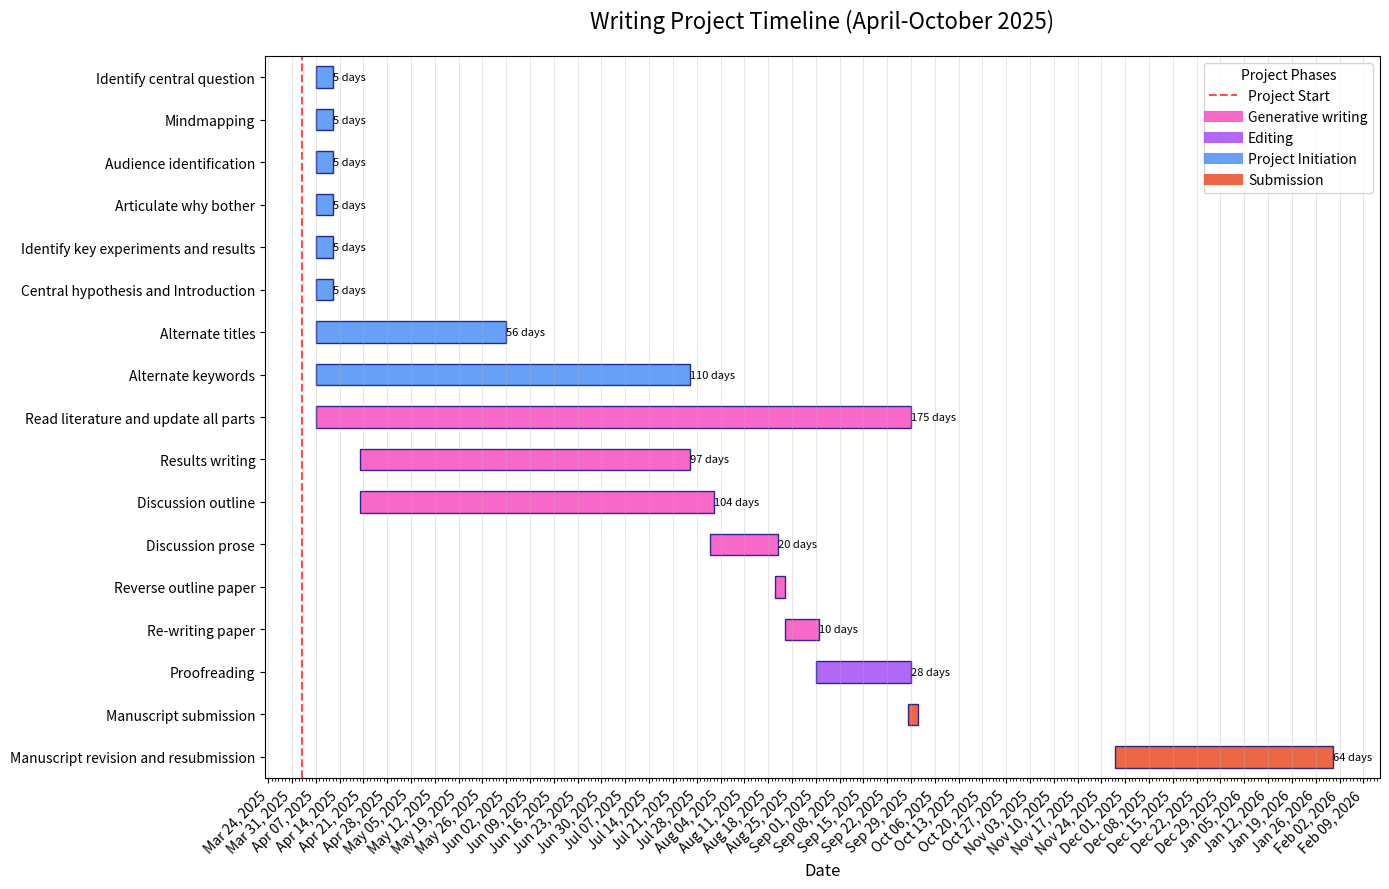

Write the Python code that produced this figure.
#!/opt/local/bin/python3.12
import matplotlib.pyplot as plt
import matplotlib.dates as mdates
import pandas as pd
from datetime import datetime, timedelta
from collections import namedtuple

# Create a named tuple for task data to ensure immutability
Task = namedtuple('Task', ['name', 'start', 'end', 'phase'])

# Define tasks using the immutable namedtuple
project_tasks = (
    Task("Identify central question", "2025-04-07", "2025-04-11", "Project Initiation"),
    Task("Mindmapping", "2025-04-07", "2025-04-11", "Project Initiation"),
    Task("Audience identification", "2025-04-07", "2025-04-11", "Project Initiation"),
    Task("Articulate why bother", "2025-04-07", "2025-04-11", "Project Initiation"),
    Task("Identify key experiments and results", "2025-04-07", "2025-04-11", "Project Initiation"),
    Task("Central hypothesis and Introduction", "2025-04-07", "2025-04-11", "Project Initiation"),
    Task("Alternate titles", "2025-04-07", "2025-06-01", "Project Initiation"),
    Task("Alternate keywords", "2025-04-07", "2025-07-25", "Project Initiation"),

    Task("Results writing", "2025-04-20", "2025-07-25", "Generative writing"),
    Task("Read literature and update all parts", "2025-04-07", "2025-09-28", "Generative writing"),
    Task("Discussion outline", "2025-04-20", "2025-08-01", "Generative writing"),
    Task("Discussion prose", "2025-08-01", "2025-08-20", "Generative writing"),
    Task("Reverse outline paper", "2025-08-20", "2025-08-22", "Generative writing"),
    Task("Re-writing paper", "2025-08-23", "2025-09-01", "Generative writing"),

    Task("Proofreading", "2025-09-01", "2025-09-28", "Editing"),

    Task("Manuscript submission", "2025-09-28", "2025-09-30", "Submission"),
    Task("Manuscript revision and resubmission", "2025-11-28", "2026-01-30", "Submission"),
)

# Define custom phase colors with updated categories
phase_colors = {
    "Project Initiation": "#4287f5",       # Blue
    "Research and Fig. Making": "#42c5f5",        # Light blue
    "Generative writing": "#f542bb", # Pink
    "Editing": "#9e42f5",   # Purple
    "Submission": "#e84118"       # Red
}

# Sort tasks by start date - create new tuple
sorted_tasks = tuple(sorted(project_tasks, key=lambda task: pd.Timestamp(task.start)))

# Create figure and axis
fig, ax = plt.subplots(figsize=(14, 9))

# Directly plot the sorted tasks
task_names = []
y_positions = []

for i, task in enumerate(sorted_tasks):
    # Convert dates to timestamps
    start_date = pd.Timestamp(task.start)
    end_date = pd.Timestamp(task.end)
    
    # Calculate y position (bottom to top)
    y_pos = len(sorted_tasks) - i - 1
    y_positions.append(y_pos)
    
    # Save task name for y-axis labeling
    task_names.append(task.name)
    
    # Calculate duration
    duration = (end_date - start_date).days + 1
    
    # Plot bar
    ax.barh(y_pos, 
            duration, 
            left=mdates.date2num(start_date), 
            height=0.5,
            align='center',
            color=phase_colors[task.phase],
            alpha=0.8,
            edgecolor='navy')
    
    # Add duration text
    if duration > 3:  # Only add text if bar is wide enough
        ax.text(mdates.date2num(end_date) + 1, y_pos, f"{duration} days", 
                va='center', fontsize=8)

# Set y-axis ticks and labels from the SAME iteration that created the bars
ax.set_yticks(y_positions)
ax.set_yticklabels(task_names)
ax.set_ylim(-0.5, len(sorted_tasks) - 0.5)

# Determine overall date range for x-axis
all_starts = [pd.Timestamp(task.start) for task in sorted_tasks]
all_ends = [pd.Timestamp(task.end) for task in sorted_tasks]
min_date = min(all_starts)
max_date = max(all_ends)
date_range = (max_date - min_date).days

# Format x-axis
ax.xaxis.set_major_locator(mdates.WeekdayLocator(byweekday=0))  # Mondays as major ticks
ax.xaxis.set_major_formatter(mdates.DateFormatter('%b %d, %Y'))
ax.xaxis.set_minor_locator(mdates.DayLocator())  # Daily minor ticks

# Add buffer space to the x-axis
buffer_days = max(2, date_range * 0.05)  # 5% buffer, minimum 2 days
ax.set_xlim(
    mdates.date2num(min_date - pd.Timedelta(days=buffer_days)),
    mdates.date2num(max_date + pd.Timedelta(days=buffer_days))
)

# Rotate x-axis labels for better readability
plt.xticks(rotation=45, ha='right')

# Add grid for better readability
ax.grid(True, axis='x', alpha=0.3)

# Set today's date for reference line
today = pd.Timestamp('2025-04-03')

# Add today vertical line
plt.axvline(x=mdates.date2num(today), color='red', linestyle='--', 
            alpha=0.7, label='Project Start')

# Add milestone for submission
submission_task = next((t for t in sorted_tasks if t.name == "Grant submission"), None)
if submission_task:
    plt.axvline(x=mdates.date2num(pd.Timestamp(submission_task.end)), 
                color='green', linestyle='--', alpha=0.7, label='Submission Date')

# Add legend for phases
used_phases = set(task.phase for task in sorted_tasks)
for phase in used_phases:
    plt.plot([], [], color=phase_colors[phase], alpha=0.8, label=phase, linewidth=8)

plt.legend(loc='upper right', title='Project Phases')

# Add title and labels
plt.title('Writing Project Timeline (April-October 2025)', fontsize=16, pad=20)
plt.xlabel('Date', fontsize=12)

# Adjust layout to prevent label cutoff
plt.tight_layout()

# save the figure before showing the figure
plt.savefig('writingProjectXXXXGantt.png', dpi=300, bbox_inches='tight')

# Display the plot
plt.show()
